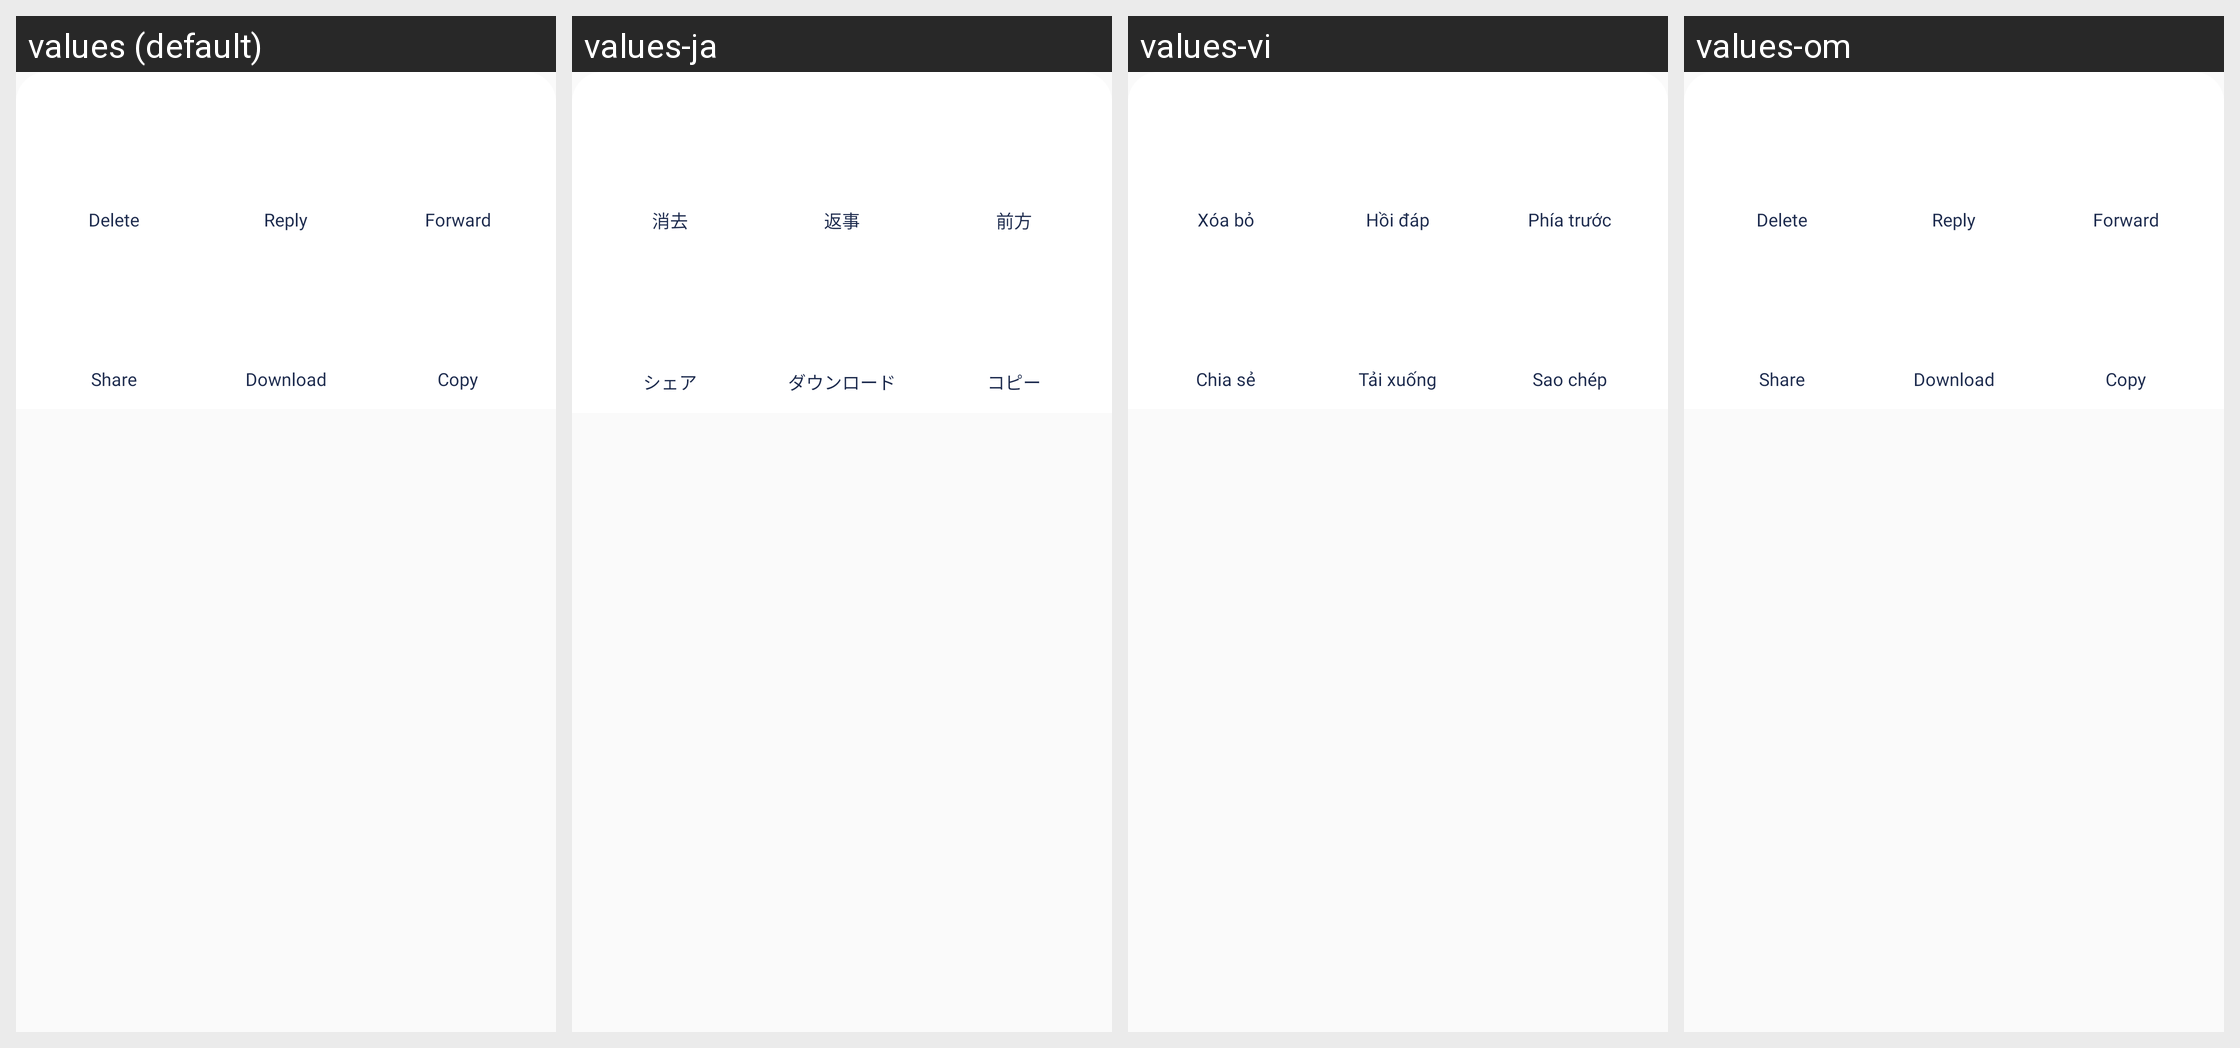

This grid shows one Android layout under several languages. Give, for every string resource on the screen, its name, the default text and each shown locale's text.
Android screen res/layout/chat_bottom.xml rendered under 4 locales, left to right: values (default), values-ja, values-vi, values-om. Device: Nexus 5 (rendered at 1080×1920; each locale shown at half size, 540×960, under a caption strip naming it); theme AppTheme.
Other locales in the repository, not shown: values-am, values-ar, values-bn, values-de, values-es, values-fr, values-ha, values-hi, values-ig, values-in, values-it, values-ko, values-mr, values-nl, values-pt, values-ru, values-sn, values-ta, values-te, values-tr, values-ur, values-yo, values-zh, values-zu.
Strings drawn on this screen, with the default value and each locale's value (text and hints the layout hard-codes, and strings that could not be matched under every locale, appear in the picture but are not listed):

delete
  values: Delete
  values-ja: 消去
  values-vi: Xóa bỏ
  values-om: Delete

reply
  values: Reply
  values-ja: 返事
  values-vi: Hồi đáp
  values-om: Reply

forward
  values: Forward
  values-ja: 前方
  values-vi: Phía trước
  values-om: Forward

share
  values: Share
  values-ja: シェア
  values-vi: Chia sẻ
  values-om: Share

download
  values: Download
  values-ja: ダウンロード
  values-vi: Tải xuống
  values-om: Download

copy
  values: Copy
  values-ja: コピー
  values-vi: Sao chép
  values-om: Copy
